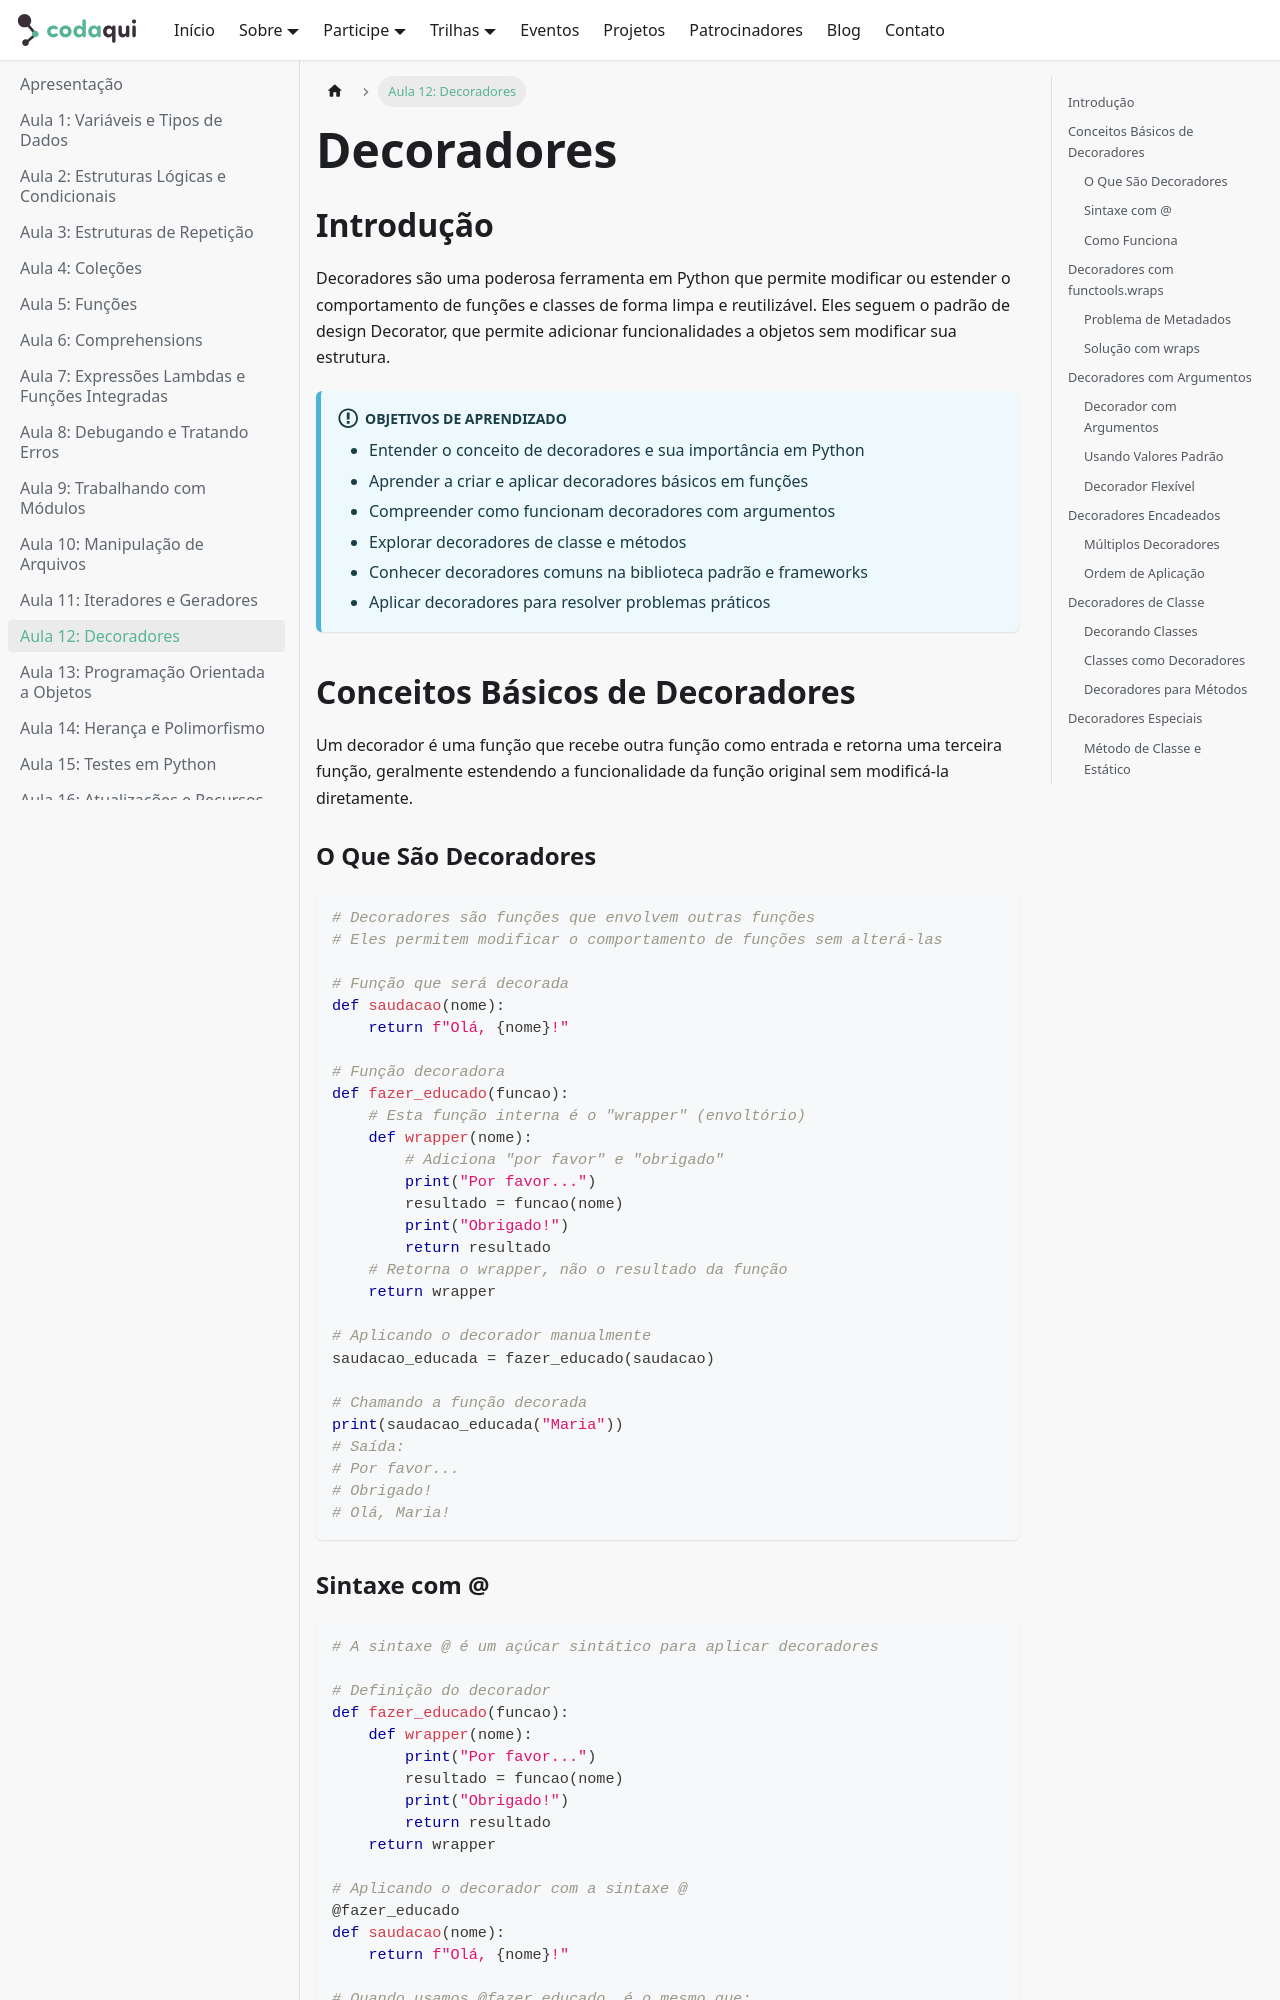

repository: codaqui/institucional · page: previews/develop/trilhas/python/page-12.html · generator: docusaurus

---
sidebar_position: 12
---

# Decoradores

## Introdução

Decoradores são uma poderosa ferramenta em Python que permite modificar ou estender o comportamento de funções e classes de forma limpa e reutilizável. Eles seguem o padrão de design Decorator, que permite adicionar funcionalidades a objetos sem modificar sua estrutura.

:::info[Objetivos de Aprendizado]
- Entender o conceito de decoradores e sua importância em Python
- Aprender a criar e aplicar decoradores básicos em funções
- Compreender como funcionam decoradores com argumentos
- Explorar decoradores de classe e métodos
- Conhecer decoradores comuns na biblioteca padrão e frameworks
- Aplicar decoradores para resolver problemas práticos
:::

## Conceitos Básicos de Decoradores

Um decorador é uma função que recebe outra função como entrada e retorna uma terceira função, geralmente estendendo a funcionalidade da função original sem modificá-la diretamente.

### O Que São Decoradores

```python
# Decoradores são funções que envolvem outras funções
# Eles permitem modificar o comportamento de funções sem alterá-las

# Função que será decorada
def saudacao(nome):
    return f"Olá, {nome}!"

# Função decoradora
def fazer_educado(funcao):
    # Esta função interna é o "wrapper" (envoltório)
    def wrapper(nome):
        # Adiciona "por favor" e "obrigado"
        print("Por favor...")
        resultado = funcao(nome)
        print("Obrigado!")
        return resultado
    # Retorna o wrapper, não o resultado da função
    return wrapper

# Aplicando o decorador manualmente
saudacao_educada = fazer_educado(saudacao)

# Chamando a função decorada
print(saudacao_educada("Maria"))
# Saída:
# Por favor...
# Obrigado!
# Olá, Maria!
```
